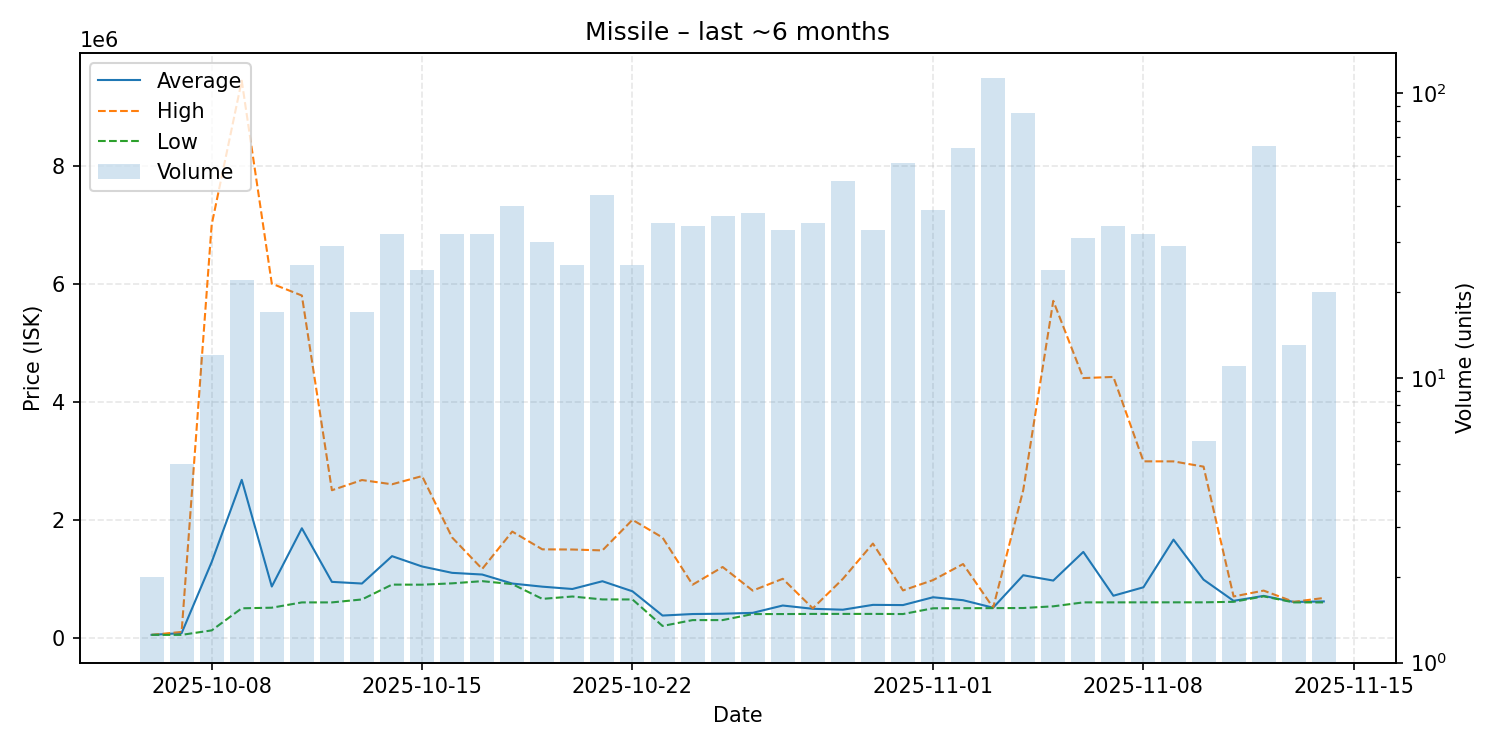

Values plotted in this chart, from the file beside it:
date, average, highest, lowest, order_count, volume
2025-10-06, 50020, 50020, 50020, 2, 2
2025-10-07, 80020, 100000, 50050, 5, 5
2025-10-08, 1283842, 7000000, 126000, 12, 12
2025-10-09, 2676345, 9438000, 500300, 21, 22
2025-10-10, 868994, 6000000, 510300, 17, 17
2025-10-11, 1856028, 5799000, 600100, 24, 25
2025-10-12, 947993, 2500000, 600200, 24, 29
2025-10-13, 919812, 2673000, 650100, 16, 17
2025-10-14, 1383594, 2601000, 901500, 31, 32
2025-10-15, 1208650, 2740000, 900300, 20, 24
2025-10-16, 1100800, 1699500, 923050, 31, 32
2025-10-17, 1072312, 1167000, 960000, 30, 32
2025-10-18, 919682, 1800000, 910100, 37, 40
2025-10-19, 866777, 1499000, 660000, 29, 30
2025-10-20, 827328, 1496000, 700100, 23, 25
2025-10-21, 958800, 1481000, 650400, 43, 44
2025-10-22, 788036, 1999000, 650200, 24, 25
2025-10-23, 377460, 1699000, 200900, 30, 35
2025-10-24, 403065, 900200, 300300, 34, 34
2025-10-25, 408589, 1200000, 300600, 31, 37
2025-10-26, 423003, 800000, 402500, 36, 38
2025-10-27, 547294, 1000000, 402800, 29, 33
2025-10-28, 491769, 500000, 405000, 31, 35
2025-10-29, 476331, 999000, 405300, 46, 49
2025-10-30, 558315, 1597500, 405300, 32, 33
2025-10-31, 554896, 803100, 403000, 52, 57
2025-11-01, 687364, 977800, 500400, 29, 39
2025-11-02, 637273, 1250000, 502000, 56, 64
2025-11-03, 510400, 510700, 503100, 70, 113
2025-11-04, 1060211, 2500000, 505100, 66, 85
2025-11-05, 970025, 5709000, 533650, 24, 24
2025-11-06, 1455384, 4400000, 600400, 27, 31
2025-11-07, 713068, 4420000, 600800, 17, 34
2025-11-08, 856316, 2990000, 601200, 18, 32
2025-11-09, 1663531, 2989000, 601300, 26, 29
2025-11-10, 985833, 2900000, 601400, 6, 6
2025-11-11, 626555, 700500, 610100, 11, 11
2025-11-12, 710563, 800000, 703100, 12, 65
2025-11-13, 607746, 610050, 600100, 10, 13
2025-11-14, 616635, 675000, 600100, 16, 20
